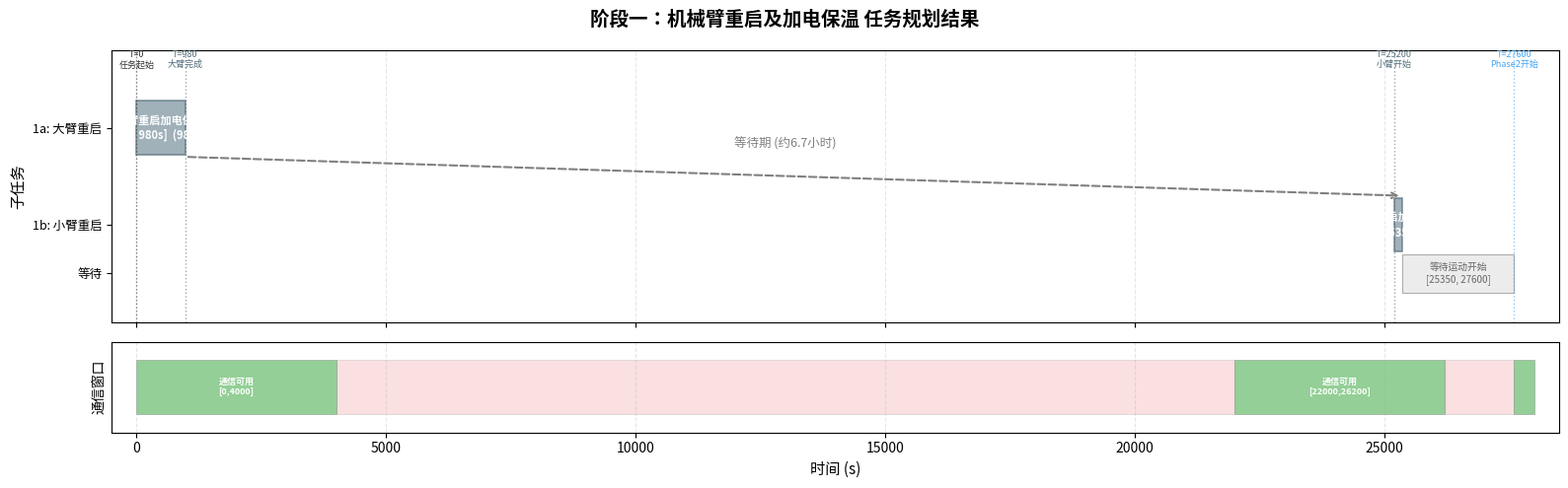

Source code (Python): (Note: this script raises an exception after producing the figure.)
#!/usr/bin/env python3
"""
Two publication-quality Gantt charts:
  1. Phase 1 standalone (BigArm restart + SmallArm restart over 0~27600s)
  2. Phase 2-6 combined with per-phase zoom insets (27600~36000s)
"""

import matplotlib
matplotlib.use('Agg')
import matplotlib.pyplot as plt
import matplotlib.patches as mpatches
from matplotlib.gridspec import GridSpec
import numpy as np

try:
    plt.rcParams['font.family'] = ['Noto Sans CJK JP', 'sans-serif']
except Exception:
    pass
plt.rcParams['axes.unicode_minus'] = False

# ════════════════════════════════════════
# DATA
# ════════════════════════════════════════
comm_windows = [
    (0,4000,True),(4000,22000,False),(22000,26200,True),
    (26200,27600,False),(27600,46000,True),(46000,49000,False),(49000,55000,True),
]
occ_windows = [(0,40000,False),(40000,40400,True),(40400,55000,False)]

phase_colors = {1:'#78909C',2:'#42A5F5',3:'#66BB6A',4:'#FF7043',5:'#AB47BC',6:'#FFA726'}

sub_tasks = {
    1: [("大臂重启加电保温",0,980),("小臂重启加电保温",25200,25350)],
    2: [("太阳帆板设置",27600,30010),("舱外相机设置",30010,30970),
        ("禁止自主能源",30970,31010),("禁止电源保护",31010,31070),
        ("禁止母线掉电",31070,31110),("禁止热控辐射",31110,31130)],
    3: [("小臂任务前重启",31130,31670),("大臂运动准备",31670,31870),
        ("转移至中间构型",31870,32230),("大臂至舱I上方",32230,32670),
        ("大臂至组合构型",32670,32970)],
    4: [("小臂至SWA 500mm",32970,33340),("小臂至SWA 300mm",33340,33740)],
    5: [("视觉精定位109mm",33740,33900),("小臂捕获SWA",33900,34200)],
    6: [("大臂给小臂断电",34200,34460),("小臂SWA上电",34460,34860),
        ("释放转接件(a)",34860,35075),("视觉伺服105mm",35075,35215),
        ("释放转接件(b)",35215,35460),("小臂手爪收拢",35460,35760)],
}

phase_names = {1:"Phase1: 重启加电",2:"Phase2: 平台设置",3:"Phase3: 大臂至组合",
               4:"Phase4: 小臂至SWA",5:"Phase5: 视觉捕获",6:"Phase6: 独立设置"}

phase_ranges = {1:(0,25350),2:(27600,31130),3:(31130,32970),
                4:(32970,33740),5:(33740,34200),6:(34200,35760)}

# ════════════════════════════════════════
# CHART A: Phase 1 standalone
# ════════════════════════════════════════
def plot_phase1():
    fig, (ax_arm, ax_comm) = plt.subplots(2, 1, figsize=(16, 5), sharex=True,
                                           gridspec_kw={'height_ratios':[3,1]})
    fig.suptitle('阶段一：机械臂重启及加电保温 任务规划结果', fontsize=14, fontweight='bold')

    color = phase_colors[1]
    tasks = sub_tasks[1]

    # Arm timeline: two rows
    labels = ['大臂重启加电保温\n(运动前12h)', '小臂重启加电保温\n(运动前5h)']
    for ti, (name, ts, te) in enumerate(tasks):
        y = 2 - ti
        dur = te - ts
        ax_arm.barh(y, dur, left=ts, height=0.55, color=color,
                    alpha=0.7, edgecolor='#546E7A', lw=1.2)
        ax_arm.text(ts + dur/2, y, f'{name}\n[{ts}s, {te}s]  ({dur}s)',
                    ha='center', va='center', fontsize=8, color='white', fontweight='bold')

    # Waiting period annotation
    ax_arm.annotate('', xy=(25350, 1.3), xytext=(980, 1.7),
                    arrowprops=dict(arrowstyle='->', color='gray', lw=1.5, ls='--'))
    ax_arm.text(13000, 1.8, '等待期 (约6.7小时)', ha='center', fontsize=9, color='gray',
                fontstyle='italic')

    # WaitForMotion bar
    ax_arm.barh(0.5, 27600-25350, left=25350, height=0.4, color='#E0E0E0',
                edgecolor='gray', lw=0.8, alpha=0.6)
    ax_arm.text(26475, 0.5, '等待运动开始\n[25350, 27600]', ha='center', va='center',
                fontsize=7, color='#666')

    ax_arm.set_yticks([2, 1, 0.5])
    ax_arm.set_yticklabels(['1a: 大臂重启', '1b: 小臂重启', '等待'], fontsize=9)
    ax_arm.set_ylim(0, 2.8)
    ax_arm.set_ylabel('子任务', fontsize=11)
    ax_arm.grid(axis='x', alpha=0.3, ls='--')

    # Time markers
    for t, label, clr in [(0,'T=0\n任务起始','#333'), (980,'T=980\n大臂完成','#546E7A'),
                           (25200,'T=25200\n小臂开始','#546E7A'), (27600,'T=27600\nPhase2开始','#42A5F5')]:
        ax_arm.axvline(t, color=clr, ls=':', lw=1, alpha=0.6)
        ax_arm.text(t, 2.6, label, ha='center', va='bottom', fontsize=6.5, color=clr)

    # Comm windows
    for ts, te, on in comm_windows:
        if te <= 0 or ts >= 28000: continue
        ts2 = max(ts, 0); te2 = min(te, 28000)
        c = '#4CAF50' if on else '#EF9A9A'; a = 0.6 if on else 0.3
        ax_comm.barh(0.5, te2-ts2, left=ts2, height=0.6, color=c, ec='gray', lw=0.5, alpha=a)
        if on and te2-ts2 > 1000:
            ax_comm.text((ts2+te2)/2, 0.5, f'通信可用\n[{ts},{te}]',
                         ha='center', va='center', fontsize=6.5, color='white', fontweight='bold')
    ax_comm.set_ylabel('通信窗口', fontsize=10)
    ax_comm.set_xlabel('时间 (s)', fontsize=11)
    ax_comm.set_yticks([]); ax_comm.set_ylim(0,1)
    ax_comm.grid(axis='x', alpha=0.3, ls='--')
    ax_comm.set_xlim(-500, 28500)

    plt.tight_layout()
    plt.savefig('/opt/cursor/artifacts/gantt_phase1.png', dpi=200, bbox_inches='tight')
    plt.savefig('/workspace/examples/ArmMission/gantt_phase1.png', dpi=200, bbox_inches='tight')
    print("Saved: gantt_phase1.png")
    plt.close()

# ════════════════════════════════════════
# CHART B: Phase 2-6 overall + zoom
# ════════════════════════════════════════
def plot_phase2to6():
    fig = plt.figure(figsize=(18, 18))
    gs = GridSpec(5, 5, figure=fig, height_ratios=[3.5, 0.8, 0.8, 0.2, 5],
                  hspace=0.35, wspace=0.3)

    fig.suptitle('阶段二至阶段六：机械臂作业任务规划结果 (含各阶段局部放大)',
                 fontsize=14, fontweight='bold', y=0.995)

    # ── Top: overall ──
    ax_m = fig.add_subplot(gs[0, :])
    ax_c = fig.add_subplot(gs[1, :], sharex=ax_m)
    ax_o = fig.add_subplot(gs[2, :], sharex=ax_m)

    y_map = {2:5, 3:4, 4:3, 5:2, 6:1}
    for pid in [2,3,4,5,6]:
        tasks = sub_tasks[pid]
        color = phase_colors[pid]
        y = y_map[pid]
        pr = phase_ranges[pid]

        # Phase background
        ax_m.barh(y, pr[1]-pr[0], left=pr[0], height=0.7, color=color, alpha=0.2,
                  edgecolor=color, lw=1.5)

        # Sub-tasks
        for ti, (name, ts, te) in enumerate(tasks):
            shade = 0.5 + 0.4*(ti%2)
            ax_m.barh(y, te-ts, left=ts, height=0.5, color=color, alpha=shade,
                     edgecolor='white', lw=0.5)

        # Label
        ax_m.text(pr[0]-80, y, phase_names[pid], ha='right', va='center',
                  fontsize=8, fontweight='bold', color=color)

        # SWA marker
        if pid in [4,5]:
            ax_m.text(pr[1]+50, y, '⚠SWA', fontsize=7, color='red', fontweight='bold', va='center')

    ax_m.set_yticks(list(y_map.values()))
    ax_m.set_yticklabels([phase_names[k] for k in y_map], fontsize=8)
    ax_m.set_ylim(0.2, 6); ax_m.grid(axis='x', alpha=0.3, ls='--')
    ax_m.set_ylabel('任务阶段', fontsize=11)
    ax_m.legend(handles=[mpatches.Patch(fc=phase_colors[k], alpha=0.7, label=phase_names[k]) for k in [2,3,4,5,6]],
                loc='upper right', fontsize=7, ncol=3, framealpha=0.9)

    # Zoom region boxes with colors matching phases
    zoom_configs = [
        ((27400,31200), '#42A5F5', '--'),   # Phase 2
        ((31050,33050), '#66BB6A', '--'),   # Phase 3
        ((32900,33800), '#FF7043', '--'),   # Phase 4
        ((33680,34260), '#AB47BC', '--'),   # Phase 5
        ((34140,35820), '#FFA726', '--'),   # Phase 6
    ]
    for (xmin,xmax), clr, ls in zoom_configs:
        rect = mpatches.FancyBboxPatch((xmin, 0.3), xmax-xmin, 5.5,
                boxstyle="round,pad=0", fc='none', ec=clr, lw=2, ls=ls, alpha=0.7)
        ax_m.add_patch(rect)

    # Comm
    for ts, te, on in comm_windows:
        if te < 27000 or ts > 36500: continue
        c2 = '#4CAF50' if on else '#EF9A9A'; a2 = 0.6 if on else 0.3
        ax_c.barh(0.5, te-ts, left=ts, height=0.6, color=c2, ec='gray', lw=0.5, alpha=a2)
        if on and te-ts > 1000:
            ax_c.text((max(ts,27000)+min(te,36500))/2, 0.5, f'通信可用 [{ts},{te}]',
                     ha='center', va='center', fontsize=6.5, color='white', fontweight='bold')
    ax_c.set_ylabel('通信', fontsize=9); ax_c.set_yticks([]); ax_c.set_ylim(0,1)
    ax_c.grid(axis='x', alpha=0.3, ls='--')

    # Occ
    for ts, te, act in occ_windows:
        if te < 27000 or ts > 36500: continue
        c3 = '#F44336' if act else '#C8E6C9'; a3 = 0.7 if act else 0.15
        ax_o.barh(0.5, te-ts, left=ts, height=0.6, color=c3, ec='gray', lw=0.5, alpha=a3)
    ax_o.text(33000, 0.5, 'SWA遮挡不活跃 (整个Phase2-6期间)', ha='center', va='center',
              fontsize=7, color='#666', fontstyle='italic')
    ax_o.set_ylabel('遮挡', fontsize=9); ax_o.set_xlabel('时间 (s)', fontsize=10)
    ax_o.set_yticks([]); ax_o.set_ylim(0,1)
    ax_o.grid(axis='x', alpha=0.3, ls='--')
    ax_o.set_xlim(27000, 36500)

    # ── Bottom: 5 zoom panels ──
    zoom_phase_map = [
        (2, (27400, 31200), "Phase 2 局部放大：平台状态设置 (3530s)"),
        (3, (31050, 33050), "Phase 3 局部放大：大臂运动至组合 (1840s)"),
        (4, (32900, 33800), "Phase 4 局部放大：小臂至SWA (770s) ⚠"),
        (5, (33680, 34260), "Phase 5 局部放大：视觉捕获SWA (460s) ⚠"),
        (6, (34140, 35820), "Phase 6 局部放大：小臂独立设置 (1560s)"),
    ]

    for zi, (pid, (xmin, xmax), ztitle) in enumerate(zoom_phase_map):
        ax_z = fig.add_subplot(gs[4, zi])
        tasks = sub_tasks[pid]
        color = phase_colors[pid]
        n = len(tasks)

        for ti, (name, ts, te) in enumerate(tasks):
            y_r = n - ti
            shade = 0.5 + 0.4*(ti%2)
            ax_z.barh(y_r, te-ts, left=ts, height=0.7, color=color, alpha=shade,
                     edgecolor='white', lw=0.8)
            dur = te - ts
            bar_frac = dur / (xmax - xmin)
            if bar_frac > 0.12:
                ax_z.text((ts+te)/2, y_r, f'{name}\n({dur}s)',
                         ha='center', va='center', fontsize=6, color='white', fontweight='bold')
            elif bar_frac > 0.04:
                ax_z.text((ts+te)/2, y_r, f'{name}', ha='center', va='center',
                         fontsize=5.5, color='white', fontweight='bold')
                ax_z.text((ts+te)/2, y_r-0.3, f'({dur}s)', ha='center', va='top',
                         fontsize=5, color='#555')
            else:
                ax_z.text(te+8, y_r, f'{name} ({dur}s)', ha='left', va='center',
                         fontsize=5.5, color='#333')

        ax_z.set_xlim(xmin, xmax)
        ax_z.set_ylim(0.2, n+0.8)
        ax_z.set_yticks(range(1, n+1))
        ax_z.set_yticklabels([t[0] for t in reversed(tasks)], fontsize=6)
        ax_z.grid(axis='x', alpha=0.3, ls='--')
        ax_z.set_xlabel('时间 (s)', fontsize=7)
        ax_z.set_title(ztitle, fontsize=8, fontweight='bold', color=color)
        for sp in ax_z.spines.values():
            sp.set_edgecolor(color); sp.set_linewidth(2)

    plt.savefig('/opt/cursor/artifacts/gantt_phase2to6_zoom.png', dpi=200, bbox_inches='tight')
    plt.savefig('/workspace/examples/ArmMission/gantt_phase2to6_zoom.png', dpi=200, bbox_inches='tight')
    print("Saved: gantt_phase2to6_zoom.png")
    plt.close()


if __name__ == '__main__':
    plot_phase1()
    plot_phase2to6()
    print("Done.")
